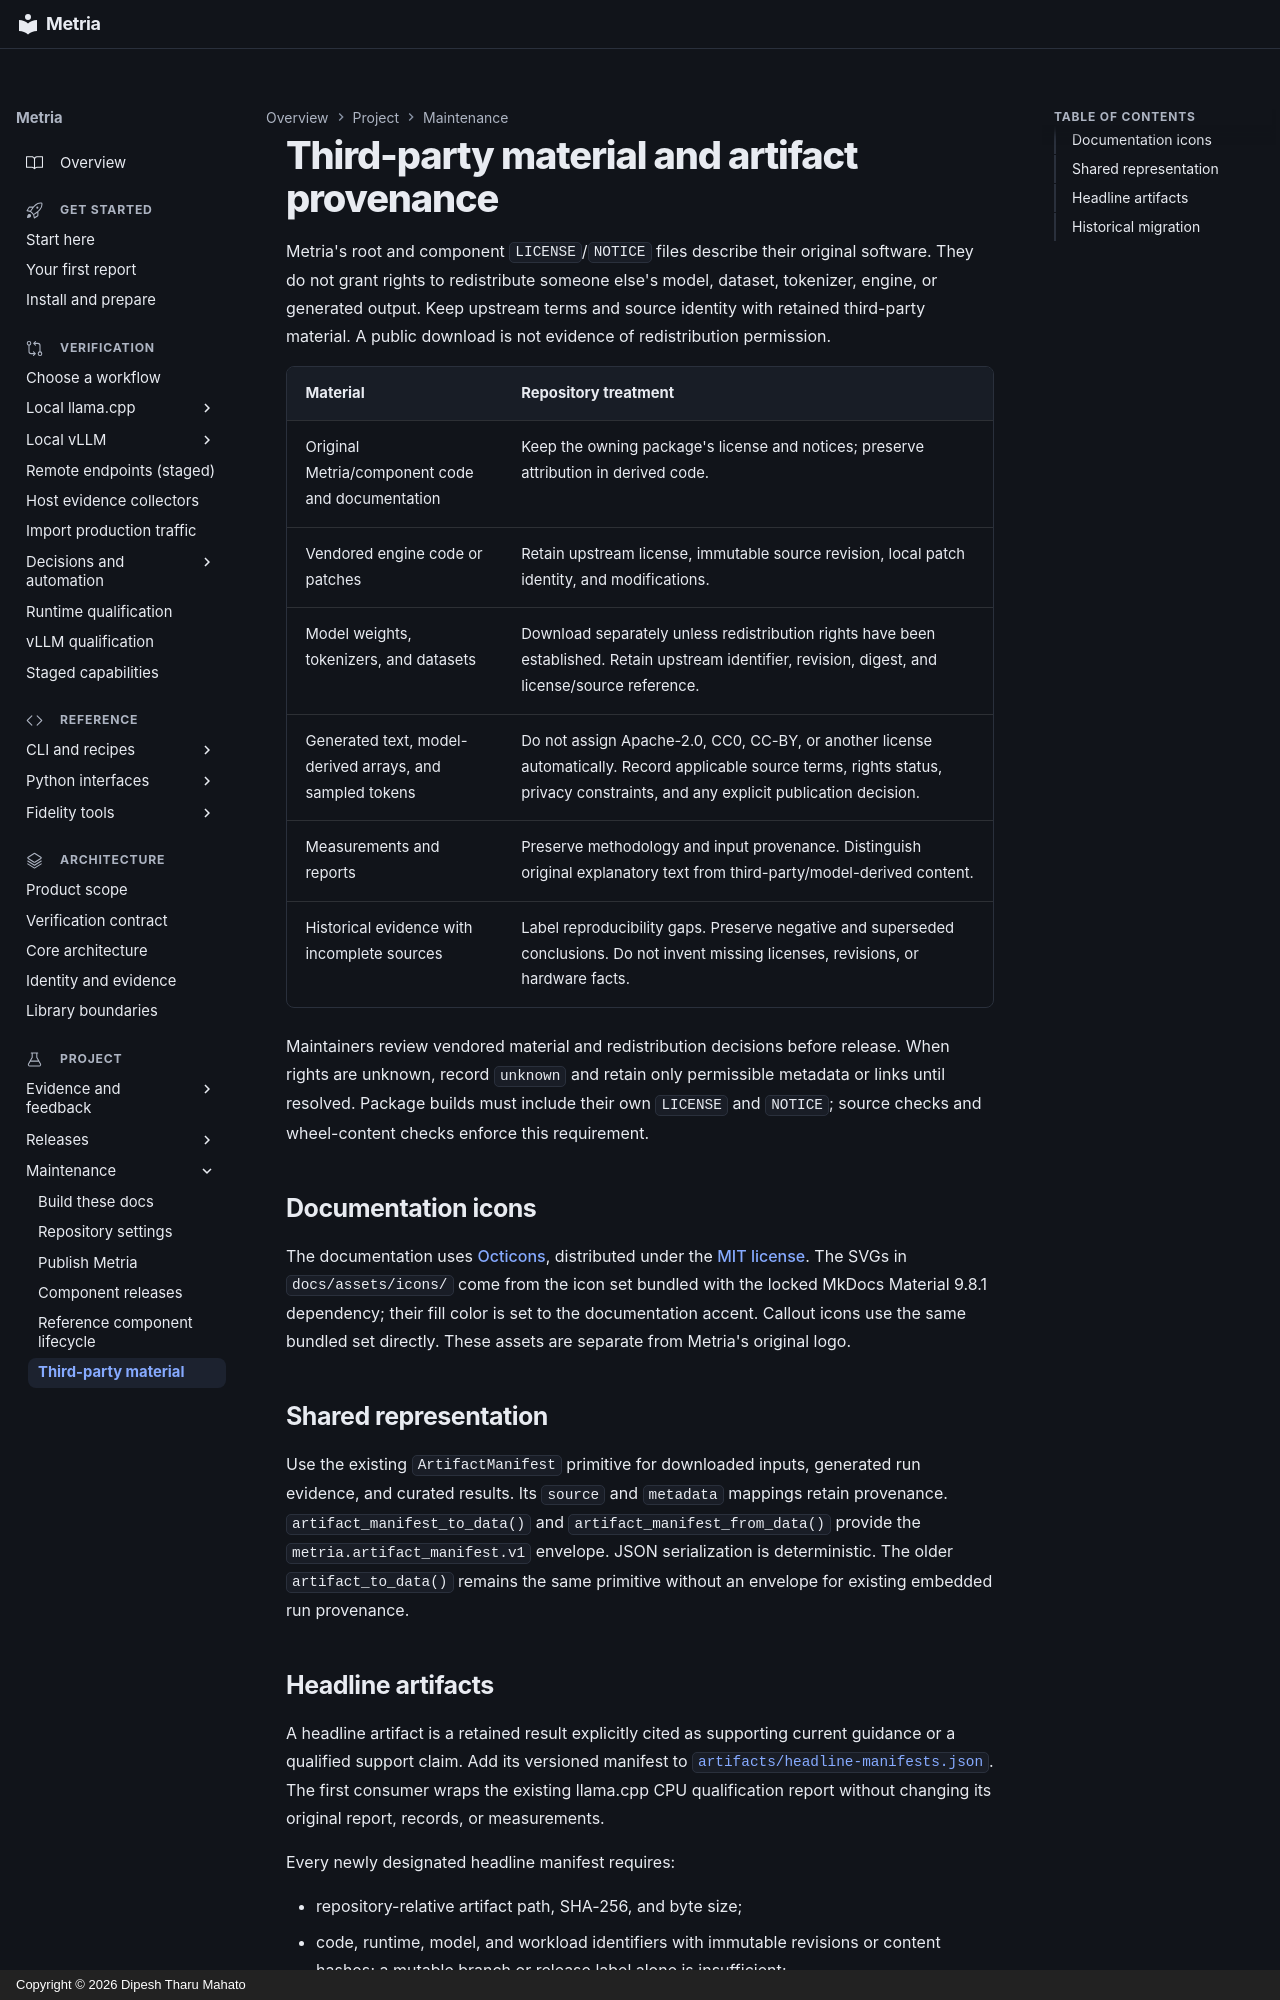

repository: dipeshbabu/metria · page: maintainers/third-party-material/index.html · generator: mkdocs · copyright: Copyright © 2026 Dipesh Tharu Mahato

# Third-party material and artifact provenance

Metria's root and component `LICENSE`/`NOTICE` files describe their original
software. They do not grant rights to redistribute someone else's model,
dataset, tokenizer, engine, or generated output. Keep upstream terms and source
identity with retained third-party material. A public download is not evidence
of redistribution permission.

| Material | Repository treatment |
|---|---|
| Original Metria/component code and documentation | Keep the owning package's license and notices; preserve attribution in derived code. |
| Vendored engine code or patches | Retain upstream license, immutable source revision, local patch identity, and modifications. |
| Model weights, tokenizers, and datasets | Download separately unless redistribution rights have been established. Retain upstream identifier, revision, digest, and license/source reference. |
| Generated text, model-derived arrays, and sampled tokens | Do not assign Apache-2.0, CC0, CC-BY, or another license automatically. Record applicable source terms, rights status, privacy constraints, and any explicit publication decision. |
| Measurements and reports | Preserve methodology and input provenance. Distinguish original explanatory text from third-party/model-derived content. |
| Historical evidence with incomplete sources | Label reproducibility gaps. Preserve negative and superseded conclusions. Do not invent missing licenses, revisions, or hardware facts. |

Maintainers review vendored material and redistribution decisions before release.
When rights are unknown, record `unknown` and retain only permissible metadata or
links until resolved. Package builds must include their own `LICENSE` and
`NOTICE`; source checks and wheel-content checks enforce this requirement.

## Documentation icons

The documentation uses [Octicons](https://github.com/primer/octicons), distributed
under the [MIT license](../assets/icons/LICENSE). The SVGs in `docs/assets/icons/`
come from the icon set bundled with the locked MkDocs Material 9.8.1 dependency;
their fill color is set to the documentation accent. Callout icons use the same
bundled set directly. These assets are separate from Metria's original logo.

## Shared representation

Use the existing `ArtifactManifest` primitive for downloaded inputs, generated
run evidence, and curated results. Its `source` and `metadata` mappings retain
provenance. `artifact_manifest_to_data()` and `artifact_manifest_from_data()`
provide the `metria.artifact_manifest.v1` envelope. JSON serialization is
deterministic. The older `artifact_to_data()` remains the same primitive without
an envelope for existing embedded run provenance.
